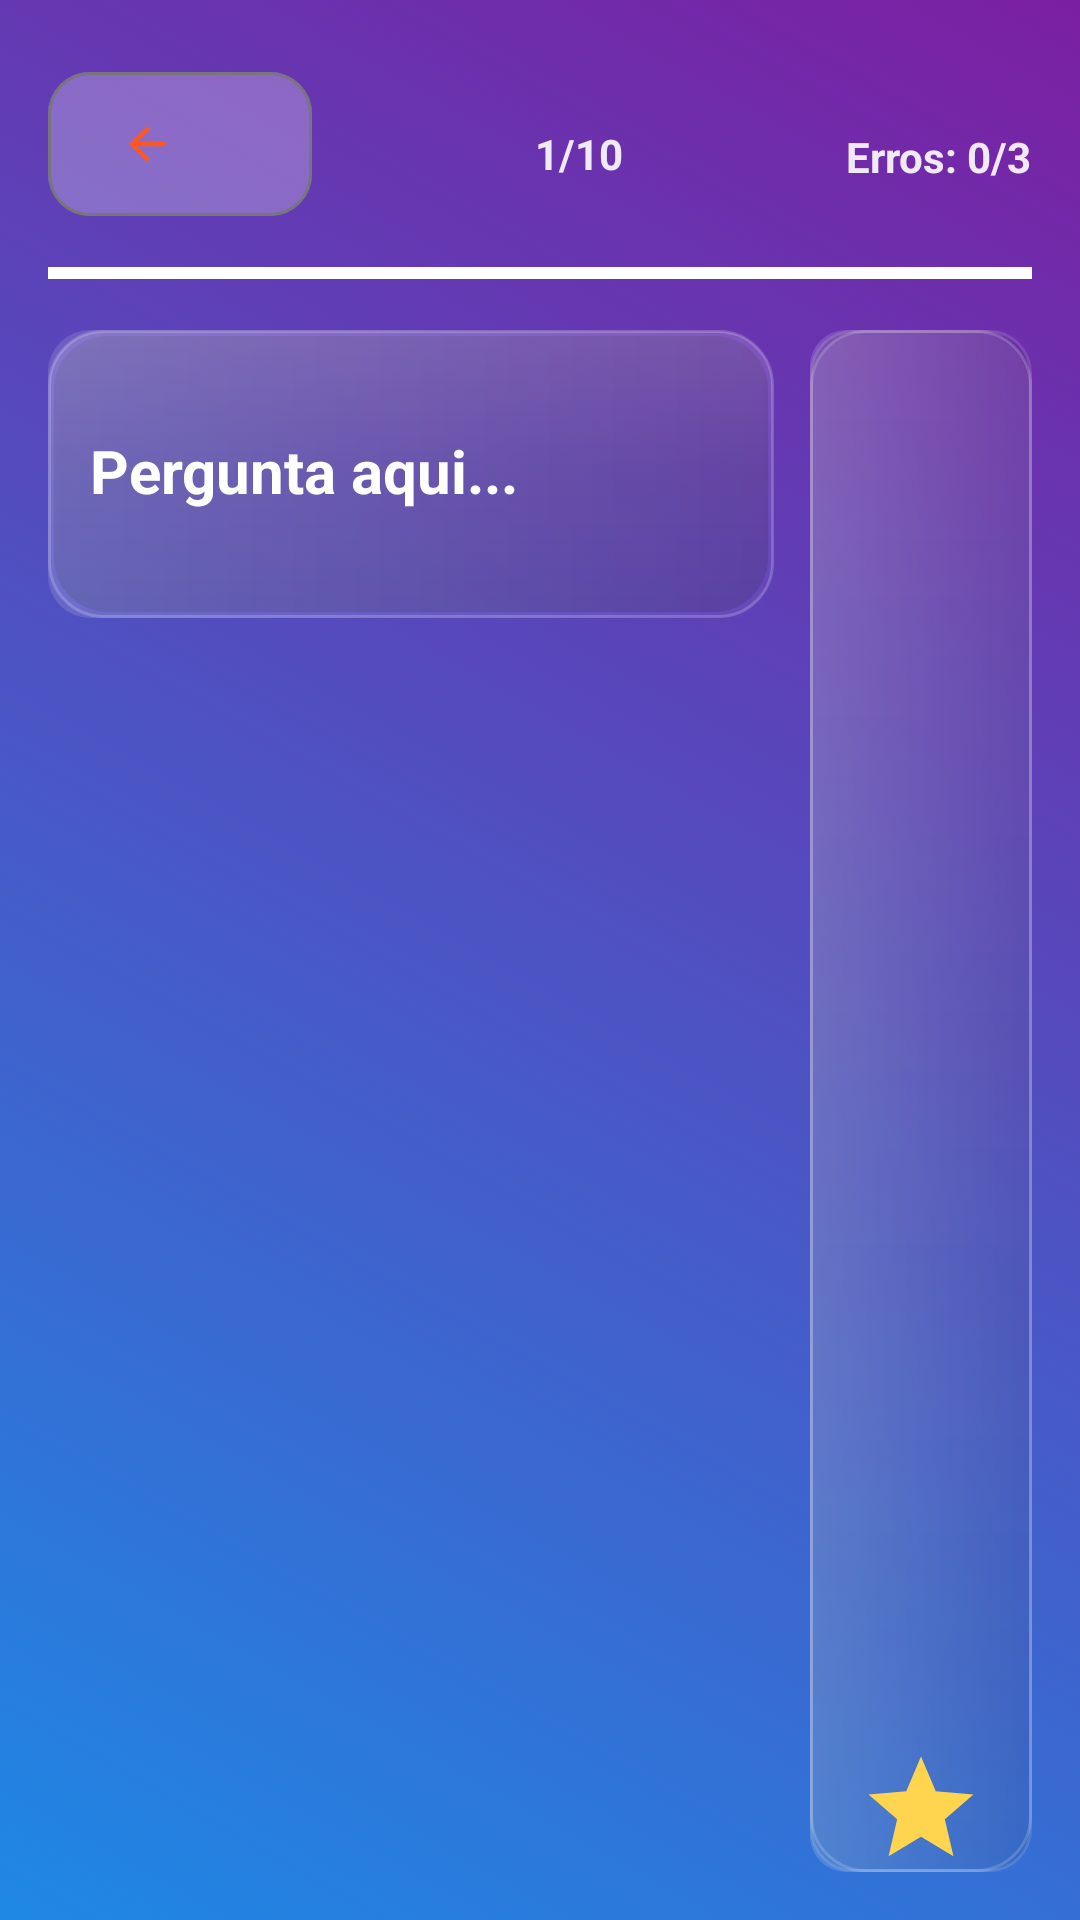

Layout XML and referenced resources for this Android screen:
<!-- AndroidManifest.xml: application theme Theme.DesafioLógico -->
<!-- res/layout/activity_expert_challenge.xml -->
<?xml version="1.0" encoding="utf-8"?>
<androidx.constraintlayout.widget.ConstraintLayout
    xmlns:android="http://schemas.android.com/apk/res/android"
    xmlns:app="http://schemas.android.com/apk/res-auto"
    xmlns:tools="http://schemas.android.com/tools"
    android:id="@+id/rootExpertLayout"
    android:layout_width="match_parent"
    android:layout_height="match_parent"
    android:padding="16dp"

    android:background="@drawable/bg_onboarding_gradient">

    
    <com.google.android.material.button.MaterialButton
        android:id="@+id/btnBack"
        style="?attr/materialButtonOutlinedStyle"
        android:layout_width="wrap_content"
        android:layout_height="wrap_content"
        android:backgroundTint="#22FFFFFF"
        android:insetTop="0dp"
        android:insetBottom="0dp"
        android:layout_marginTop="8dp"
        app:cornerRadius="14dp"
        app:icon="@drawable/ic_arrow_back"
        app:iconTint="@color/button_skip_color"
    app:layout_constraintTop_toTopOf="parent"
    app:layout_constraintStart_toStartOf="parent" />

    <TextView
        android:id="@+id/progressTextView"
        android:layout_width="wrap_content"
        android:layout_height="wrap_content"
        android:text="1/10"
        android:textStyle="bold"
        android:textSize="14sp"
        android:textColor="@android:color/white"
        android:alpha="0.9"
        android:layout_marginTop="6dp"
        app:layout_constraintTop_toTopOf="@id/btnBack"
        app:layout_constraintBottom_toBottomOf="@id/btnBack"
        app:layout_constraintStart_toEndOf="@id/btnBack"
        app:layout_constraintEnd_toStartOf="@id/errorsTextView"
        app:layout_constraintHorizontal_bias="0.5"
        android:layout_marginStart="10dp"
        android:layout_marginEnd="10dp" />

    <TextView
        android:id="@+id/errorsTextView"
        android:layout_width="wrap_content"
        android:layout_height="wrap_content"
        android:text="Erros: 0/3"
        android:textStyle="bold"
        android:textSize="14sp"
        android:textColor="@android:color/white"
        android:alpha="0.9"
        android:layout_marginTop="8dp"
        app:layout_constraintTop_toTopOf="@id/btnBack"
        app:layout_constraintBottom_toBottomOf="@id/btnBack"
        app:layout_constraintEnd_toEndOf="parent" />

    
    <ProgressBar
        android:id="@+id/timerProgressBar"
        style="?android:attr/progressBarStyleHorizontal"
        android:layout_width="0dp"
        android:layout_height="10dp"
        android:max="100"
        android:progress="100"
        android:progressTint="#FFFFFFFF"
        android:progressBackgroundTint="#33FFFFFF"
        android:layout_marginTop="14dp"
        app:layout_constraintTop_toBottomOf="@id/btnBack"
        app:layout_constraintStart_toStartOf="parent"
        app:layout_constraintEnd_toEndOf="parent" />

    
    <FrameLayout
        android:id="@+id/progressTower"
        android:layout_width="74dp"
        android:layout_height="0dp"
        android:layout_marginTop="14dp"
        android:layout_marginStart="12dp"
        app:layout_constraintTop_toBottomOf="@id/timerProgressBar"
        app:layout_constraintBottom_toBottomOf="parent"
        app:layout_constraintEnd_toEndOf="parent">

        <ImageView
            android:id="@+id/towerBackground"
            android:layout_width="match_parent"
            android:layout_height="match_parent"
            android:contentDescription="Torre"
            android:scaleType="fitXY"
            android:src="@drawable/tower_bg" />

        
        <ImageView
            android:id="@+id/starGlow"
            android:layout_width="64dp"
            android:layout_height="64dp"
            android:layout_gravity="bottom|center_horizontal"
            android:visibility="gone"
            android:alpha="0"
            android:contentDescription="Brilho"
            android:src="@drawable/bg_star_glow" />

        
        <ImageView
            android:id="@+id/starIndicator"
            android:layout_width="42dp"
            android:layout_height="42dp"
            android:layout_gravity="bottom|center_horizontal"
            android:contentDescription="Estrela"
            android:src="@drawable/star_icon" />
    </FrameLayout>

    
    <TextView
        android:id="@+id/questionTextView"
        android:layout_width="0dp"
        android:layout_height="wrap_content"
        android:minHeight="96dp"
        android:text="Pergunta aqui..."
        android:textSize="20sp"
        android:textStyle="bold"
        android:textColor="@android:color/white"
        android:background="@drawable/bg_daily_question_card"
        android:gravity="center_vertical"
        android:padding="14dp"
        android:lineSpacingExtra="6dp"
        android:scrollbars="vertical"
        android:overScrollMode="always"
        android:includeFontPadding="false"
        android:layout_marginTop="14dp"
        android:layout_marginEnd="12dp"
        app:layout_constraintTop_toBottomOf="@id/timerProgressBar"
        app:layout_constraintStart_toStartOf="parent"
        app:layout_constraintEnd_toStartOf="@id/progressTower"
        app:layout_constraintBottom_toTopOf="@id/optionsContainer"/>


    
    <LinearLayout
        android:id="@+id/optionsContainer"
        android:layout_width="0dp"
        android:layout_height="0dp"
        android:orientation="vertical"
        android:layout_marginTop="14dp"
        android:layout_marginEnd="12dp"
        app:layout_constraintTop_toBottomOf="@id/questionTextView"
        app:layout_constraintStart_toStartOf="parent"
        app:layout_constraintEnd_toStartOf="@id/progressTower"
        app:layout_constraintBottom_toBottomOf="parent" >


    </LinearLayout>

</androidx.constraintlayout.widget.ConstraintLayout>
<!-- resources referenced by this layout -->
<resources>
  <color name="button_skip_color">@color/warningOrange</color>
  <!-- drawable bg_onboarding_gradient (drawable) -->
  <animation-list xmlns:android="http://schemas.android.com/apk/res/android"
      android:oneshot="false">
  
      <item android:drawable="@drawable/gradient_1" android:duration="4000" />
      <item android:drawable="@drawable/gradient_2" android:duration="4000" />
      <item android:drawable="@drawable/gradient_3" android:duration="4000" />
  </animation-list>
  <!-- drawable bg_star_glow (drawable) -->
  <?xml version="1.0" encoding="utf-8"?>
  <shape xmlns:android="http://schemas.android.com/apk/res/android"
      android:shape="oval">
  
      <size
          android:width="40dp"
          android:height="40dp" />
  
      <gradient
          android:type="radial"
          android:gradientRadius="22dp"
          android:startColor="#FFFFF176"
      android:centerColor="#33FFF176"
      android:endColor="@android:color/transparent" />
  </shape>
  <!-- drawable ic_arrow_back (drawable) -->
  <vector xmlns:android="http://schemas.android.com/apk/res/android"
      android:width="24dp"
      android:height="24dp"
      android:viewportWidth="24"
      android:viewportHeight="24"
      android:tint="?attr/colorControlNormal">
  
      <path
          android:fillColor="@android:color/white"
          android:pathData="M20,11H7.83l5.59-5.59L12,4l-8,8 8,8 1.41-1.41L7.83,13H20v-2z" />
  </vector>
  <!-- drawable star_icon (drawable) -->
  <?xml version="1.0" encoding="utf-8"?>
  <vector xmlns:android="http://schemas.android.com/apk/res/android"
      android:width="24dp"
      android:height="24dp"
      android:viewportWidth="24"
      android:viewportHeight="24">
  
      <path
          android:fillColor="#FFD54F"
          android:pathData="M12,17.27L18.18,21l-1.64,-7.03L22,9.24l-7.19,-0.61L12,2 9.19,8.63 2,9.24l5.46,4.73L5.82,21z" />
  </vector>
  <style name="Theme.DesafioLógico" parent="Base.Theme.DesafioLógico" />
  <color name="warningOrange">#FF5722</color>
  <!-- drawable gradient_1 (drawable) -->
  <shape xmlns:android="http://schemas.android.com/apk/res/android"
      android:shape="rectangle">
      <gradient
          android:startColor="#1E88E5"
          android:endColor="#7B1FA2"
          android:angle="45" />
  </shape>
  <!-- drawable gradient_2 (drawable) -->
  <shape xmlns:android="http://schemas.android.com/apk/res/android"
      android:shape="rectangle">
      <gradient
          android:startColor="#43A047"
          android:endColor="#FDD835"
          android:angle="45" />
  </shape>
  <!-- drawable gradient_3 (drawable) -->
  <shape xmlns:android="http://schemas.android.com/apk/res/android"
      android:shape="rectangle">
      <gradient
          android:startColor="#8E24AA"
          android:endColor="#3949AB"
          android:angle="45" />
  </shape>
  <style name="Base.Theme.DesafioLógico" parent="Theme.Material3.DayNight.NoActionBar">
  
          <item name="colorPrimary">@color/colorPrimary</item>
          <item name="colorOnPrimary">@color/colorOnPrimary</item>
  
          <item name="colorSecondary">@color/colorSecondary</item>
          <item name="colorOnSecondary">@color/colorOnSecondary</item>
  
          <item name="colorSurface">@color/colorSurface</item>
          <item name="colorOnSurface">@color/colorOnSurface</item>
  
          
          <item name="android:colorBackground">@color/colorBackground</item>
          <item name="android:windowBackground">@color/colorBackground</item>
  
          <item name="android:statusBarColor">@android:color/transparent</item>
          <item name="android:navigationBarColor">@android:color/black</item>
      </style>
  <color name="colorPrimary">#6200EE</color>
  <color name="colorOnPrimary">#FFFFFFFF</color>
  <color name="colorSecondary">#03DAC5</color>
  <color name="colorOnSecondary">#FF000000</color>
  <color name="colorSurface">#14102A</color>
  <color name="colorOnSurface">#FFFFFFFF</color>
  <color name="colorBackground">#0E0B1E</color>
</resources>
